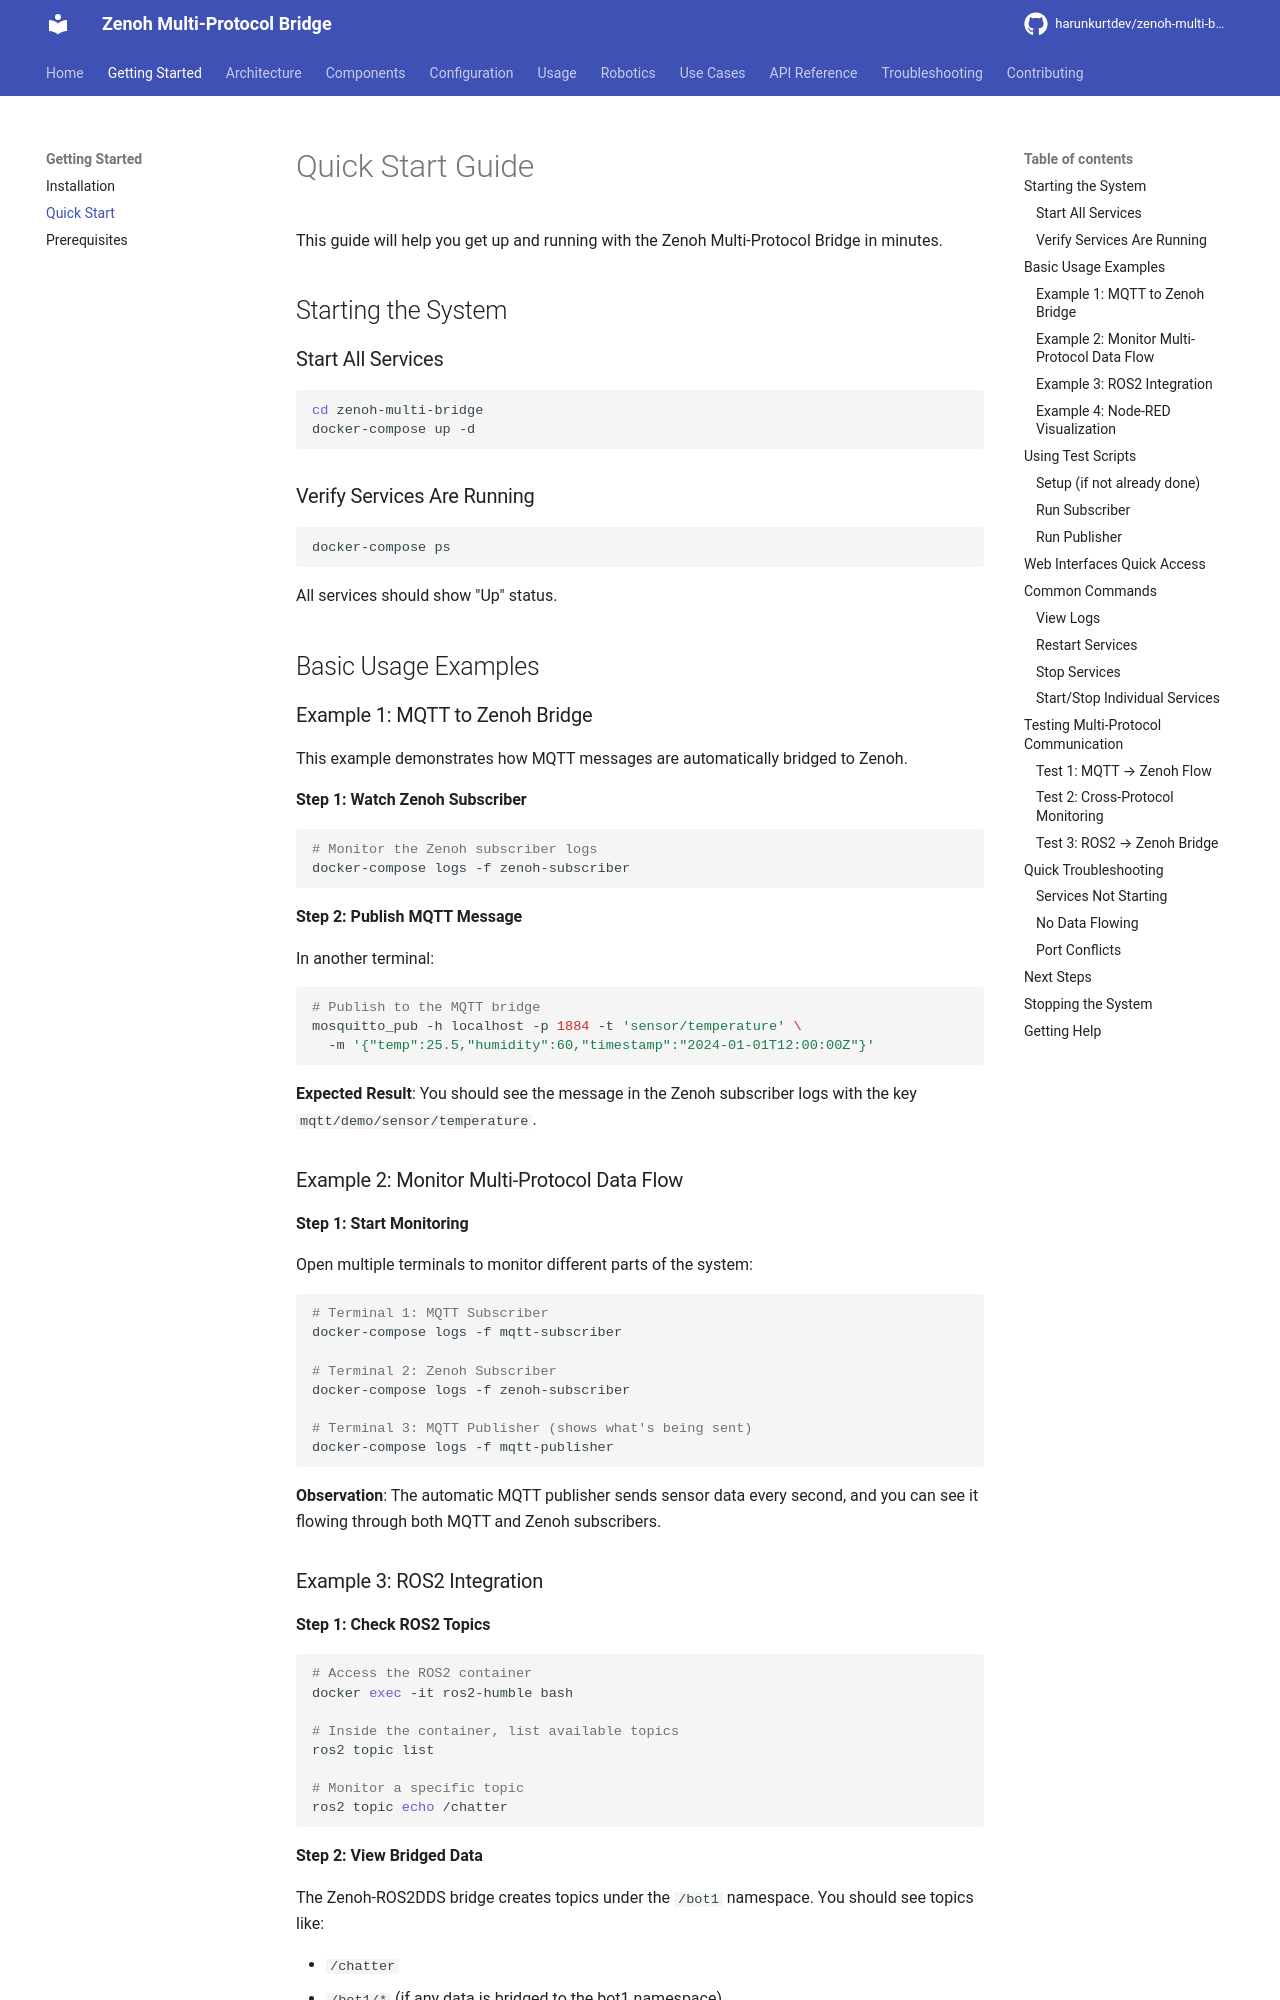

repository: harunkurtdev/zenoh-multi-bridge · page: getting-started/quick-start/index.html · generator: mkdocs

# Quick Start Guide

This guide will help you get up and running with the Zenoh Multi-Protocol Bridge in minutes.

## Starting the System

### Start All Services

```bash
cd zenoh-multi-bridge
docker-compose up -d
```

### Verify Services Are Running

```bash
docker-compose ps
```

All services should show "Up" status.

## Basic Usage Examples

### Example 1: MQTT to Zenoh Bridge

This example demonstrates how MQTT messages are automatically bridged to Zenoh.

**Step 1: Watch Zenoh Subscriber**

```bash
# Monitor the Zenoh subscriber logs
docker-compose logs -f zenoh-subscriber
```

**Step 2: Publish MQTT Message**

In another terminal:

```bash
# Publish to the MQTT bridge
mosquitto_pub -h localhost -p 1884 -t 'sensor/temperature' \
  -m '{"temp":25.5,"humidity":60,"timestamp":"2024-01-01T12:00:00Z"}'
```

**Expected Result**: You should see the message in the Zenoh subscriber logs with the key `mqtt/demo/sensor/temperature`.

### Example 2: Monitor Multi-Protocol Data Flow

**Step 1: Start Monitoring**

Open multiple terminals to monitor different parts of the system:

```bash
# Terminal 1: MQTT Subscriber
docker-compose logs -f mqtt-subscriber

# Terminal 2: Zenoh Subscriber
docker-compose logs -f zenoh-subscriber

# Terminal 3: MQTT Publisher (shows what's being sent)
docker-compose logs -f mqtt-publisher
```

**Observation**: The automatic MQTT publisher sends sensor data every second, and you can see it flowing through both MQTT and Zenoh subscribers.

### Example 3: ROS2 Integration

**Step 1: Check ROS2 Topics**

```bash
# Access the ROS2 container
docker exec -it ros2-humble bash

# Inside the container, list available topics
ros2 topic list

# Monitor a specific topic
ros2 topic echo /chatter
```

**Step 2: View Bridged Data**

The Zenoh-ROS2DDS bridge creates topics under the `/bot1` namespace. You should see topics like:

- `/chatter`
- `/bot1/*` (if any data is bridged to the bot1 namespace)
